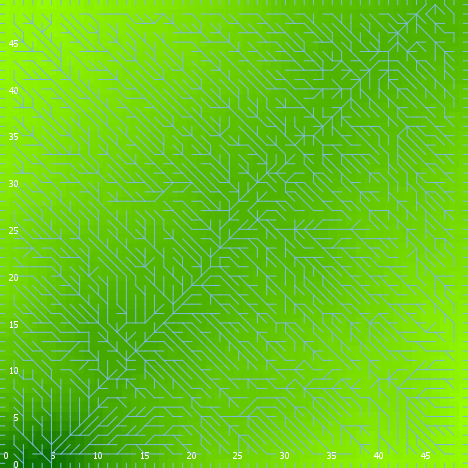

The table this chart was drawn from, first rows:
export-world data (NetLogo 6.0.4)
land_05_withInitialEcologicalCommunity.n…
06/24/2020 22:33:24:007 +0100
RANDOM STATE
0 0 -1727483681 382 0.6135804869381215 f…
GLOBALS
min-pxcor, max-pxcor, min-pycor, max-pycor, perspective, subject, nextIndex, directed-links, ticks, display-mode, ecol_brushfrequencyinflection, ecol_brushfrequencyrate, ecol_grassfrequencyinflection, ecol_grassfrequencyrate, ecol_woodfrequencyinflection, ecol_woodfrequencyrate, elevationdistribution, elev_algorithm-style, elev_featureanglerange, elev_inversioniterations, elev_noise, elev_numdepressions, elev_numprotuberances, elev_numranges
0, 49, 0, 49, 0, nobody, 2600, "UNDIRECTED", -1, "elevation (m)", 10.75, 0.03678, 4.007, 0.1848, 19.2, 0.01666, [32.405018229174715 29.505793703193795 3…, "C#", 12.97, 0.3477, 2.275, 6, 9, 39
TURTLES
who, color, heading, xcor, ycor, shape, label, label-color, breed, hidden?, size, pen-size, pen-mode, numpoints
0, 5, 241, 40, 48, "default", "", 9.9, {breed flowholders}, true, 1, 1, "up", 
1, 95, 123, 42, 34, "default", "", 9.9, {breed flowholders}, true, 1, 1, "up", 
2, 95, 60, 47, 29, "default", "", 9.9, {breed flowholders}, true, 1, 1, "up", 
3, 135, 75, 30, 46, "default", "", 9.9, {breed flowholders}, true, 1, 1, "up", 
4, 25, 226, 43, 29, "default", "", 9.9, {breed flowholders}, true, 1, 1, "up", 
5, 135, 89, 44, 17, "default", "", 9.9, {breed flowholders}, true, 1, 1, "up", 
6, 35, 98, 13, 13, "default", "", 9.9, {breed flowholders}, true, 1, 1, "up", 
7, 85, 89, 37, 15, "default", "", 9.9, {breed flowholders}, true, 1, 1, "up", 
8, 135, 111, 26, 16, "default", "", 9.9, {breed flowholders}, true, 1, 1, "up", 
9, 97, 180, 24, 0, "line half", "", 9.9, {breed flowholders}, false, 1, 1, "up", 
10, 35, 243, 47, 19, "default", "", 9.9, {breed flowholders}, true, 1, 1, "up", 
11, 97, 270, 0, 44, "line half", "", 9.9, {breed flowholders}, false, 1, 1, "up", 
12, 115, 280, 30, 48, "default", "", 9.9, {breed flowholders}, true, 1, 1, "up", 
13, 125, 143, 8, 30, "default", "", 9.9, {breed flowholders}, true, 1, 1, "up", 
14, 35, 159, 4, 22, "default", "", 9.9, {breed flowholders}, true, 1, 1, "up", 
15, 97, 270, 0, 42, "line half", "", 9.9, {breed flowholders}, false, 1, 1, "up", 
16, 105, 313, 22, 5, "default", "", 9.9, {breed flowholders}, true, 1, 1, "up", 
17, 45, 13, 19, 42, "default", "", 9.9, {breed flowholders}, true, 1, 1, "up", 
18, 105, 306, 29, 11, "default", "", 9.9, {breed flowholders}, true, 1, 1, "up", 
19, 125, 169, 3, 32, "default", "", 9.9, {breed flowholders}, true, 1, 1, "up", 
20, 65, 60, 12, 6, "default", "", 9.9, {breed flowholders}, true, 1, 1, "up", 
21, 125, 223, 7, 28, "default", "", 9.9, {breed flowholders}, true, 1, 1, "up", 
22, 35, 92, 43, 23, "default", "", 9.9, {breed flowholders}, true, 1, 1, "up", 
23, 85, 247, 13, 9, "default", "", 9.9, {breed flowholders}, true, 1, 1, "up", 
24, 105, 334, 4, 46, "default", "", 9.9, {breed flowholders}, true, 1, 1, "up", 
25, 25, 164, 19, 27, "default", "", 9.9, {breed flowholders}, true, 1, 1, "up", 
26, 15, 147, 43, 2, "default", "", 9.9, {breed flowholders}, true, 1, 1, "up", 
27, 65, 55, 40, 6, "default", "", 9.9, {breed flowholders}, true, 1, 1, "up", 
28, 55, 48, 18, 30, "default", "", 9.9, {breed flowholders}, true, 1, 1, "up", 
29, 25, 289, 45, 23, "default", "", 9.9, {breed flowholders}, true, 1, 1, "up", 
30, 25, 288, 11, 23, "default", "", 9.9, {breed flowholders}, true, 1, 1, "up", 
31, 85, 15, 46, 19, "default", "", 9.9, {breed flowholders}, true, 1, 1, "up", 
32, 125, 86, 23, 8, "default", "", 9.9, {breed flowholders}, true, 1, 1, "up", 
33, 105, 90, 28, 34, "default", "", 9.9, {breed flowholders}, true, 1, 1, "up", 
34, 105, 220, 35, 32, "default", "", 9.9, {breed flowholders}, true, 1, 1, "up", 
35, 35, 140, 33, 1, "default", "", 9.9, {breed flowholders}, true, 1, 1, "up", 
36, 105, 296, 28, 38, "default", "", 9.9, {breed flowholders}, true, 1, 1, "up", 
37, 45, 304, 34, 44, "default", "", 9.9, {breed flowholders}, true, 1, 1, "up", 
38, 97, 0, 33, 49, "line half", "", 9.9, {breed flowholders}, false, 1, 1, "up", 
39, 5, 236, 24, 3, "default", "", 9.9, {breed flowholders}, true, 1, 1, "up", 
40, 65, 192, 42, 14, "default", "", 9.9, {breed flowholders}, true, 1, 1, "up", 
41, 35, 93, 1, 41, "default", "", 9.9, {breed flowholders}, true, 1, 1, "up", 
42, 5, 51, 29, 41, "default", "", 9.9, {breed flowholders}, true, 1, 1, "up", 
43, 95, 128, 41, 41, "default", "", 9.9, {breed flowholders}, true, 1, 1, "up", 
44, 115, 105, 31, 14, "default", "", 9.9, {breed flowholders}, true, 1, 1, "up", 
45, 45, 207, 46, 31, "default", "", 9.9, {breed flowholders}, true, 1, 1, "up", 
46, 75, 180, 46, 49, "default", "", 9.9, {breed flowholders}, true, 1, 1, "up", 
47, 105, 220, 26, 48, "default", "", 9.9, {breed flowholders}, true, 1, 1, "up", 
48, 97, 90, 49, 32, "line half", "", 9.9, {breed flowholders}, false, 1, 1, "up", 
49, 25, 253, 3, 30, "default", "", 9.9, {breed flowholders}, true, 1, 1, "up", 
50, 115, 226, 22, 46, "default", "", 9.9, {breed flowholders}, true, 1, 1, "up", 
... 11,243 more rows
